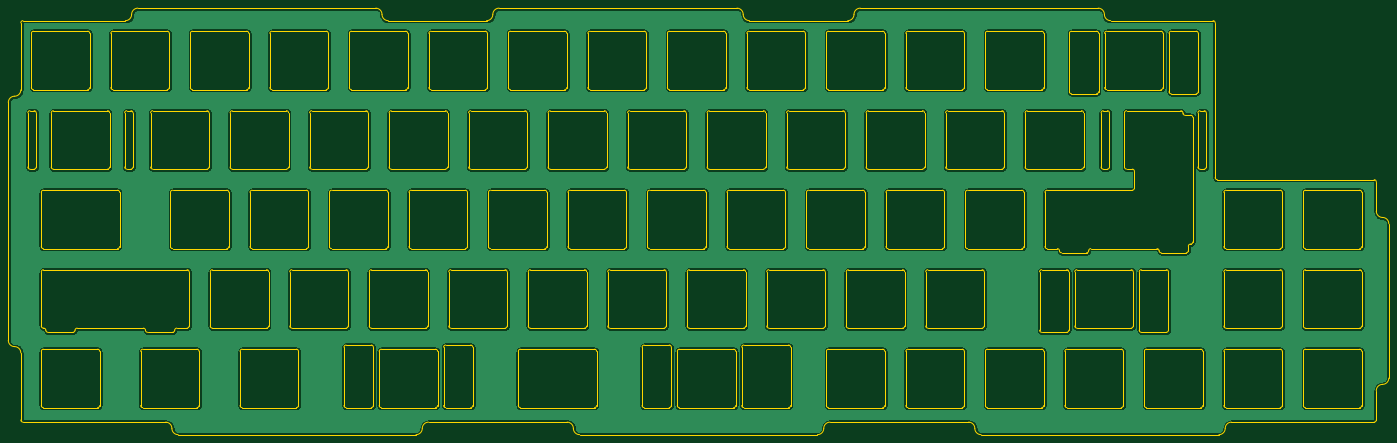
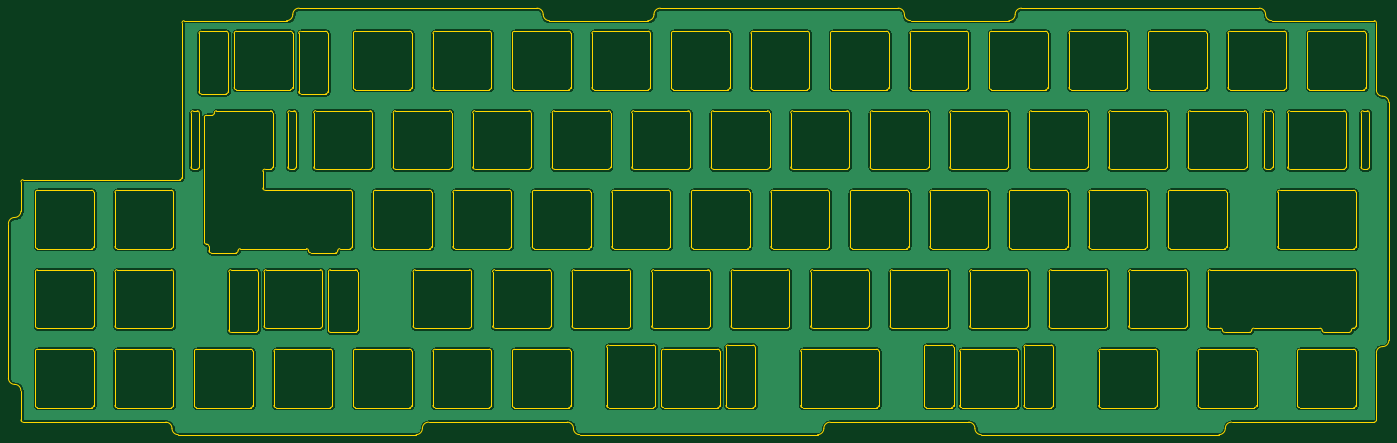
Circuit board: 11 layer files. Board 330.8 x 102.2 mm.
- bottom_copper: GanJing 70 plate-B_Cu.gbr (695825 bytes)
- bottom_mask: GanJing 70 plate-B_Mask.gbr (474 bytes)
- paste: GanJing 70 plate-B_Paste.gbr (469 bytes)
- bottom_silk: GanJing 70 plate-B_SilkS.gbr (470 bytes)
- outline: GanJing 70 plate-Edge_Cuts.gbr (48411 bytes)
- top_copper: GanJing 70 plate-F_Cu.gbr (695825 bytes)
- top_mask: GanJing 70 plate-F_Mask.gbr (474 bytes)
- paste: GanJing 70 plate-F_Paste.gbr (469 bytes)
- top_silk: GanJing 70 plate-F_SilkS.gbr (470 bytes)
- drill: GanJing 70 plate-NPTH.drl (271 bytes)
- drill: GanJing 70 plate-PTH.drl (267 bytes)

=== bottom_copper: GanJing 70 plate-B_Cu.gbr (695825 bytes, source omitted) ===
=== bottom_mask: GanJing 70 plate-B_Mask.gbr ===
%TF.GenerationSoftware,KiCad,Pcbnew,(5.1.12)-1*%
%TF.CreationDate,2022-01-10T12:08:13-05:00*%
%TF.ProjectId,GanJing 70 plate,47616e4a-696e-4672-9037-3020706c6174,rev?*%
%TF.SameCoordinates,Original*%
%TF.FileFunction,Soldermask,Bot*%
%TF.FilePolarity,Negative*%
%FSLAX46Y46*%
G04 Gerber Fmt 4.6, Leading zero omitted, Abs format (unit mm)*
G04 Created by KiCad (PCBNEW (5.1.12)-1) date 2022-01-10 12:08:13*
%MOMM*%
%LPD*%
G01*
G04 APERTURE LIST*
G04 APERTURE END LIST*
M02*

=== paste: GanJing 70 plate-B_Paste.gbr ===
%TF.GenerationSoftware,KiCad,Pcbnew,(5.1.12)-1*%
%TF.CreationDate,2022-01-10T12:08:12-05:00*%
%TF.ProjectId,GanJing 70 plate,47616e4a-696e-4672-9037-3020706c6174,rev?*%
%TF.SameCoordinates,Original*%
%TF.FileFunction,Paste,Bot*%
%TF.FilePolarity,Positive*%
%FSLAX46Y46*%
G04 Gerber Fmt 4.6, Leading zero omitted, Abs format (unit mm)*
G04 Created by KiCad (PCBNEW (5.1.12)-1) date 2022-01-10 12:08:12*
%MOMM*%
%LPD*%
G01*
G04 APERTURE LIST*
G04 APERTURE END LIST*
M02*

=== bottom_silk: GanJing 70 plate-B_SilkS.gbr ===
%TF.GenerationSoftware,KiCad,Pcbnew,(5.1.12)-1*%
%TF.CreationDate,2022-01-10T12:08:12-05:00*%
%TF.ProjectId,GanJing 70 plate,47616e4a-696e-4672-9037-3020706c6174,rev?*%
%TF.SameCoordinates,Original*%
%TF.FileFunction,Legend,Bot*%
%TF.FilePolarity,Positive*%
%FSLAX46Y46*%
G04 Gerber Fmt 4.6, Leading zero omitted, Abs format (unit mm)*
G04 Created by KiCad (PCBNEW (5.1.12)-1) date 2022-01-10 12:08:12*
%MOMM*%
%LPD*%
G01*
G04 APERTURE LIST*
G04 APERTURE END LIST*
M02*

=== outline: GanJing 70 plate-Edge_Cuts.gbr (48411 bytes, source omitted) ===
=== top_copper: GanJing 70 plate-F_Cu.gbr (695825 bytes, source omitted) ===
=== top_mask: GanJing 70 plate-F_Mask.gbr ===
%TF.GenerationSoftware,KiCad,Pcbnew,(5.1.12)-1*%
%TF.CreationDate,2022-01-10T12:08:12-05:00*%
%TF.ProjectId,GanJing 70 plate,47616e4a-696e-4672-9037-3020706c6174,rev?*%
%TF.SameCoordinates,Original*%
%TF.FileFunction,Soldermask,Top*%
%TF.FilePolarity,Negative*%
%FSLAX46Y46*%
G04 Gerber Fmt 4.6, Leading zero omitted, Abs format (unit mm)*
G04 Created by KiCad (PCBNEW (5.1.12)-1) date 2022-01-10 12:08:12*
%MOMM*%
%LPD*%
G01*
G04 APERTURE LIST*
G04 APERTURE END LIST*
M02*

=== paste: GanJing 70 plate-F_Paste.gbr ===
%TF.GenerationSoftware,KiCad,Pcbnew,(5.1.12)-1*%
%TF.CreationDate,2022-01-10T12:08:12-05:00*%
%TF.ProjectId,GanJing 70 plate,47616e4a-696e-4672-9037-3020706c6174,rev?*%
%TF.SameCoordinates,Original*%
%TF.FileFunction,Paste,Top*%
%TF.FilePolarity,Positive*%
%FSLAX46Y46*%
G04 Gerber Fmt 4.6, Leading zero omitted, Abs format (unit mm)*
G04 Created by KiCad (PCBNEW (5.1.12)-1) date 2022-01-10 12:08:12*
%MOMM*%
%LPD*%
G01*
G04 APERTURE LIST*
G04 APERTURE END LIST*
M02*

=== top_silk: GanJing 70 plate-F_SilkS.gbr ===
%TF.GenerationSoftware,KiCad,Pcbnew,(5.1.12)-1*%
%TF.CreationDate,2022-01-10T12:08:12-05:00*%
%TF.ProjectId,GanJing 70 plate,47616e4a-696e-4672-9037-3020706c6174,rev?*%
%TF.SameCoordinates,Original*%
%TF.FileFunction,Legend,Top*%
%TF.FilePolarity,Positive*%
%FSLAX46Y46*%
G04 Gerber Fmt 4.6, Leading zero omitted, Abs format (unit mm)*
G04 Created by KiCad (PCBNEW (5.1.12)-1) date 2022-01-10 12:08:12*
%MOMM*%
%LPD*%
G01*
G04 APERTURE LIST*
G04 APERTURE END LIST*
M02*

=== drill: GanJing 70 plate-NPTH.drl ===
M48
; DRILL file {KiCad (5.1.12)-1} date 01/10/22 12:08:08
; FORMAT={-:-/ absolute / inch / decimal}
; #@! TF.CreationDate,2022-01-10T12:08:08-05:00
; #@! TF.GenerationSoftware,Kicad,Pcbnew,(5.1.12)-1
; #@! TF.FileFunction,NonPlated,1,2,NPTH
FMAT,2
INCH
%
G90
G05
T0
M30

=== drill: GanJing 70 plate-PTH.drl ===
M48
; DRILL file {KiCad (5.1.12)-1} date 01/10/22 12:08:08
; FORMAT={-:-/ absolute / inch / decimal}
; #@! TF.CreationDate,2022-01-10T12:08:08-05:00
; #@! TF.GenerationSoftware,Kicad,Pcbnew,(5.1.12)-1
; #@! TF.FileFunction,Plated,1,2,PTH
FMAT,2
INCH
%
G90
G05
T0
M30
